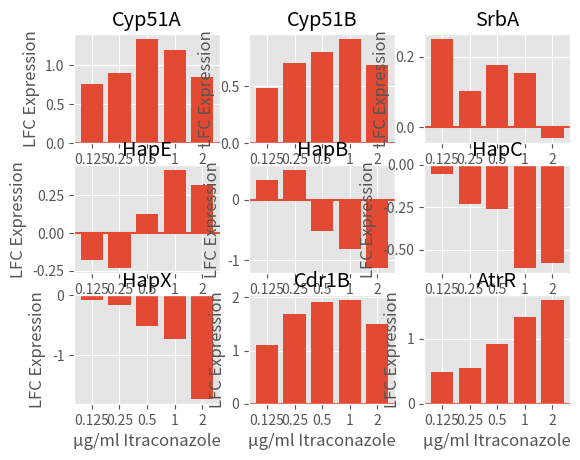
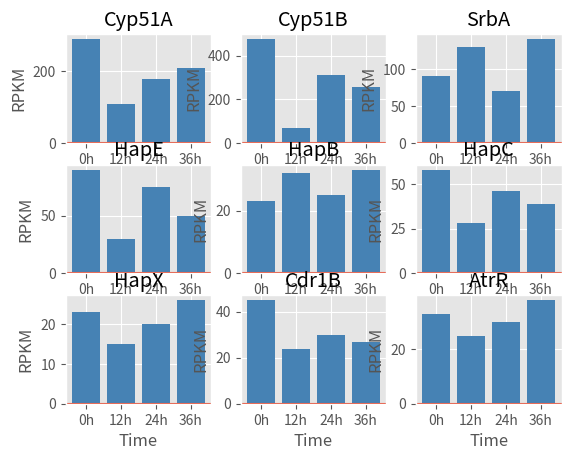
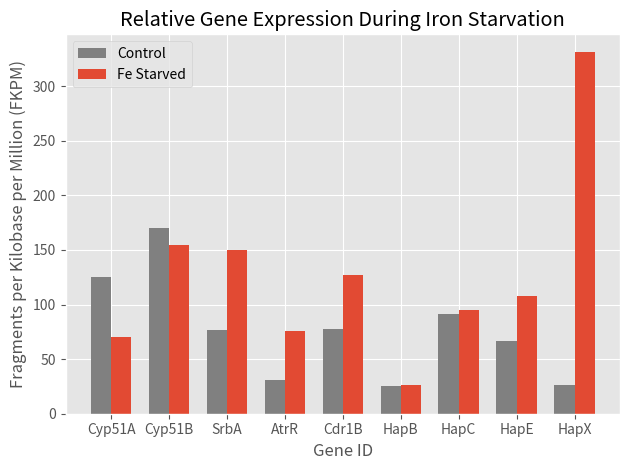

These figures' Python source, in order:
import matplotlib.pyplot as plt 
import matplotlib
import math
import numpy as np
import matplotlib.style as style
import seaborn as sns

for name, hex in matplotlib.colors.cnames.items():
	colorname=[]
	colorid=[]
	colorname.append(name)
	colorid.append(hex)
zippedcolors = list(zip(colorname, colorid))
zippedcolors = sorted(zippedcolors, key=lambda x: x[1])

style.use('ggplot')

####################### ITZ graphs ########################

Label = ['0.125' ,'0.25', '0.5', '1', '2']

Cyp51 = [0.759, 0.902, 1.329, 1.196, 0.83956269]
Cyp51B = [0.486, 0.702, 0.803, 0.913, 0.683]
SrbA = [0.250, 0.102, 0.175, 0.154, -0.031]
AtrR = [0.493, 0.555, 0.918, 1.329, 1.589]
HapE = [-0.181, -0.235, 0.125, 0.422, 0.320]
HapB = [0.322, 0.501, -0.515, -0.820, -1.140]
HapC = [-0.058 ,-0.231, -0.260, -0.608, -0.580]
HapX = [-0.086, -0.173, -0.525, -0.728, -1.731]
Cdr1B = [1.100, 1.680, 1.911, 1.949, 1.504]

index=np.arange(len(Label))
palette=('blues_d')

fig, axs = plt.subplots(3, 3)
axs[0, 0].bar(Label, Cyp51)
axs[0, 0].axhline(y=0.0, linestyle='-')
axs[0, 0].set_title('Cyp51A')

axs[0, 1].bar(Label, Cyp51B)
axs[0, 1].axhline(y=0.0, linestyle='-')
axs[0, 1].set_title('Cyp51B')

axs[0, 2].bar(Label, SrbA)
axs[0, 2].axhline(y=0.0, linestyle='-')
axs[0, 2].set_title('SrbA')

axs[1, 0].bar(Label, HapE)
axs[1, 0].axhline(y=0.0, linestyle='-')
axs[1, 0].set_title('HapE')

axs[1, 1].bar(Label, HapB)
axs[1, 1].axhline(y=0.0, linestyle='-')
axs[1, 1].set_title('HapB')

axs[1, 2].bar(Label, HapC)
axs[1, 2].axhline(y=0.0, linestyle='-')
axs[1, 2].set_title('HapC')

axs[2, 0].bar(Label, HapX)
axs[2, 0].axhline(y=0.0, linestyle='-')
axs[2, 0].set_title('HapX')

axs[2, 1].bar(Label, Cdr1B)
axs[2, 1].axhline(y=0.0, linestyle='-')
axs[2, 1].set_title('Cdr1B')

axs[2, 2].bar(Label, AtrR )
axs[2, 2].axhline(y=0.0, linestyle='-')
axs[2, 2].set_title('AtrR')

for ax in axs.flat:
    ax.set(xlabel='µg/ml Itraconazole', ylabel='LFC Expression')
#for ax in axs.flat:
  # ax.label_outer()
plt.show()

###################### O2 Graphs ########################

Cyp51A = [8, 6.8, 7.5, 7.8]
SrbA = [6.5, 6.9, 6.3, 7.2]
AtrR = [5, 4.8, 5, 5.3]
HapB = [4.6, 5, 4.7, 5]
HapC = [6.3, 6.3, 6.3, 5.9]
HapE = [6.3, 5, 6.1, 5.7]
HapX = [4.6, 4, 4.4, 4.7]
Cdr1B = [5.7, 4.6, 5, 4.8]

Cyp51A = [290,110,180,210]
Cyp51B = [475,70,310,255]
SrbA = [90, 130,70,140]
AtrR = [33,25,30,38]
HapB = [23,32,25,33]
HapC = [58,28,46,39]
HapE = [90,30,75,50]
HapX = [23,15,20,26]
Cdr1B = [45,24,30,27]

Label= ['0h', '12h', '24h', '36h']

fig, axs = plt.subplots(3,3)
axs[0, 0].bar(Label, Cyp51A, color='steelblue')
axs[0, 0].axhline(y=0.0, linestyle='-')
axs[0, 0].set_title('Cyp51A')

axs[0, 1].bar(Label, Cyp51B, color='steelblue')
axs[0, 1].axhline(y=0.0, linestyle='-')
axs[0, 1].set_title('Cyp51B')

axs[0, 2].bar(Label, SrbA, color='steelblue')
axs[0, 2].axhline(y=0.0, linestyle='-')
axs[0, 2].set_title('SrbA')

axs[1, 0].bar(Label, HapE, color='steelblue')
axs[1, 0].axhline(y=0.0, linestyle='-')
axs[1, 0].set_title('HapE')

axs[1, 1].bar(Label, HapB, color='steelblue')
axs[1, 1].axhline(y=0.0, linestyle='-')
axs[1, 1].set_title('HapB')

axs[1, 2].bar(Label, HapC, color='steelblue')
axs[1, 2].axhline(y=0.0, linestyle='-')
axs[1, 2].set_title('HapC')

axs[2, 0].bar(Label, HapX, color='steelblue')
axs[2, 0].axhline(y=0.0, linestyle='-')
axs[2, 0].set_title('HapX')

axs[2, 1].bar(Label, Cdr1B, color='steelblue')
axs[2, 1].axhline(y=0.0, linestyle='-')
axs[2, 1].set_title('Cdr1B')

axs[2, 2].bar(Label, AtrR, color='steelblue' )
axs[2, 2].axhline(y=0.0, linestyle='-')
axs[2, 2].set_title('AtrR')

for ax in axs.flat:
    ax.set(xlabel='Time', ylabel='RPKM')
plt.show()

#################### Fe graphs #######################

style.use('ggplot')
Label= ['Cyp51A Ctrl', 'Cyp51A -Fe', 'Cyp51B Ctrl', 'Cyb51B -Fe', 'SrbA Ctrl', 'SrbA -Fe', 'AtrR Ctrl', 'AtrR -Fe', 'Cdr1B Ctrl', 'Cdr1B -Fe', 'HapB Ctrl', 'HapB -Fe', 'HapC Ctrl', 'HapC -Fe', 'HapE Ctrl', 'HapE -Fe', 'HapX Ctrl', 'HapX -Fe']
Data=[125,70,170,155,77,150,31,76,78,127,25,26,91,95,67,108,26,331,]

Cyp51A = [125,70]
Cyp51B = [170,155]
SrbA = [77,150]
AtrR = [31,76]
Cdr1B = [78,127]
HapB = [25,26]
HapC = [91,95]
HapE = [67,108]
HapX = [26,331]

Fe_starved = (70, 155, 150, 76, 127, 26, 95, 108, 331)
Ctrl = (125, 170, 77, 31, 78, 25, 91, 67, 26)

n_groups = 9

fig, ax = plt.subplots()
index = np.arange(n_groups)
bar_width=0.35
opacity = 1

rects1 = plt.bar(index, Ctrl,bar_width,color='grey',label = 'Control')
rects2 = plt.bar(index+bar_width, Fe_starved,bar_width,label='Fe Starved')
plt.xlabel('Gene ID')
plt.ylabel('Fragments per Kilobase per Million (FKPM)')
plt.xticks(index+bar_width/2, ('Cyp51A', 'Cyp51B', 'SrbA', 'AtrR', 'Cdr1B', 'HapB', 'HapC', 'HapE', 'HapX'))
plt.title('Relative Gene Expression During Iron Starvation')
plt.legend()
plt.tight_layout()
plt.show()


